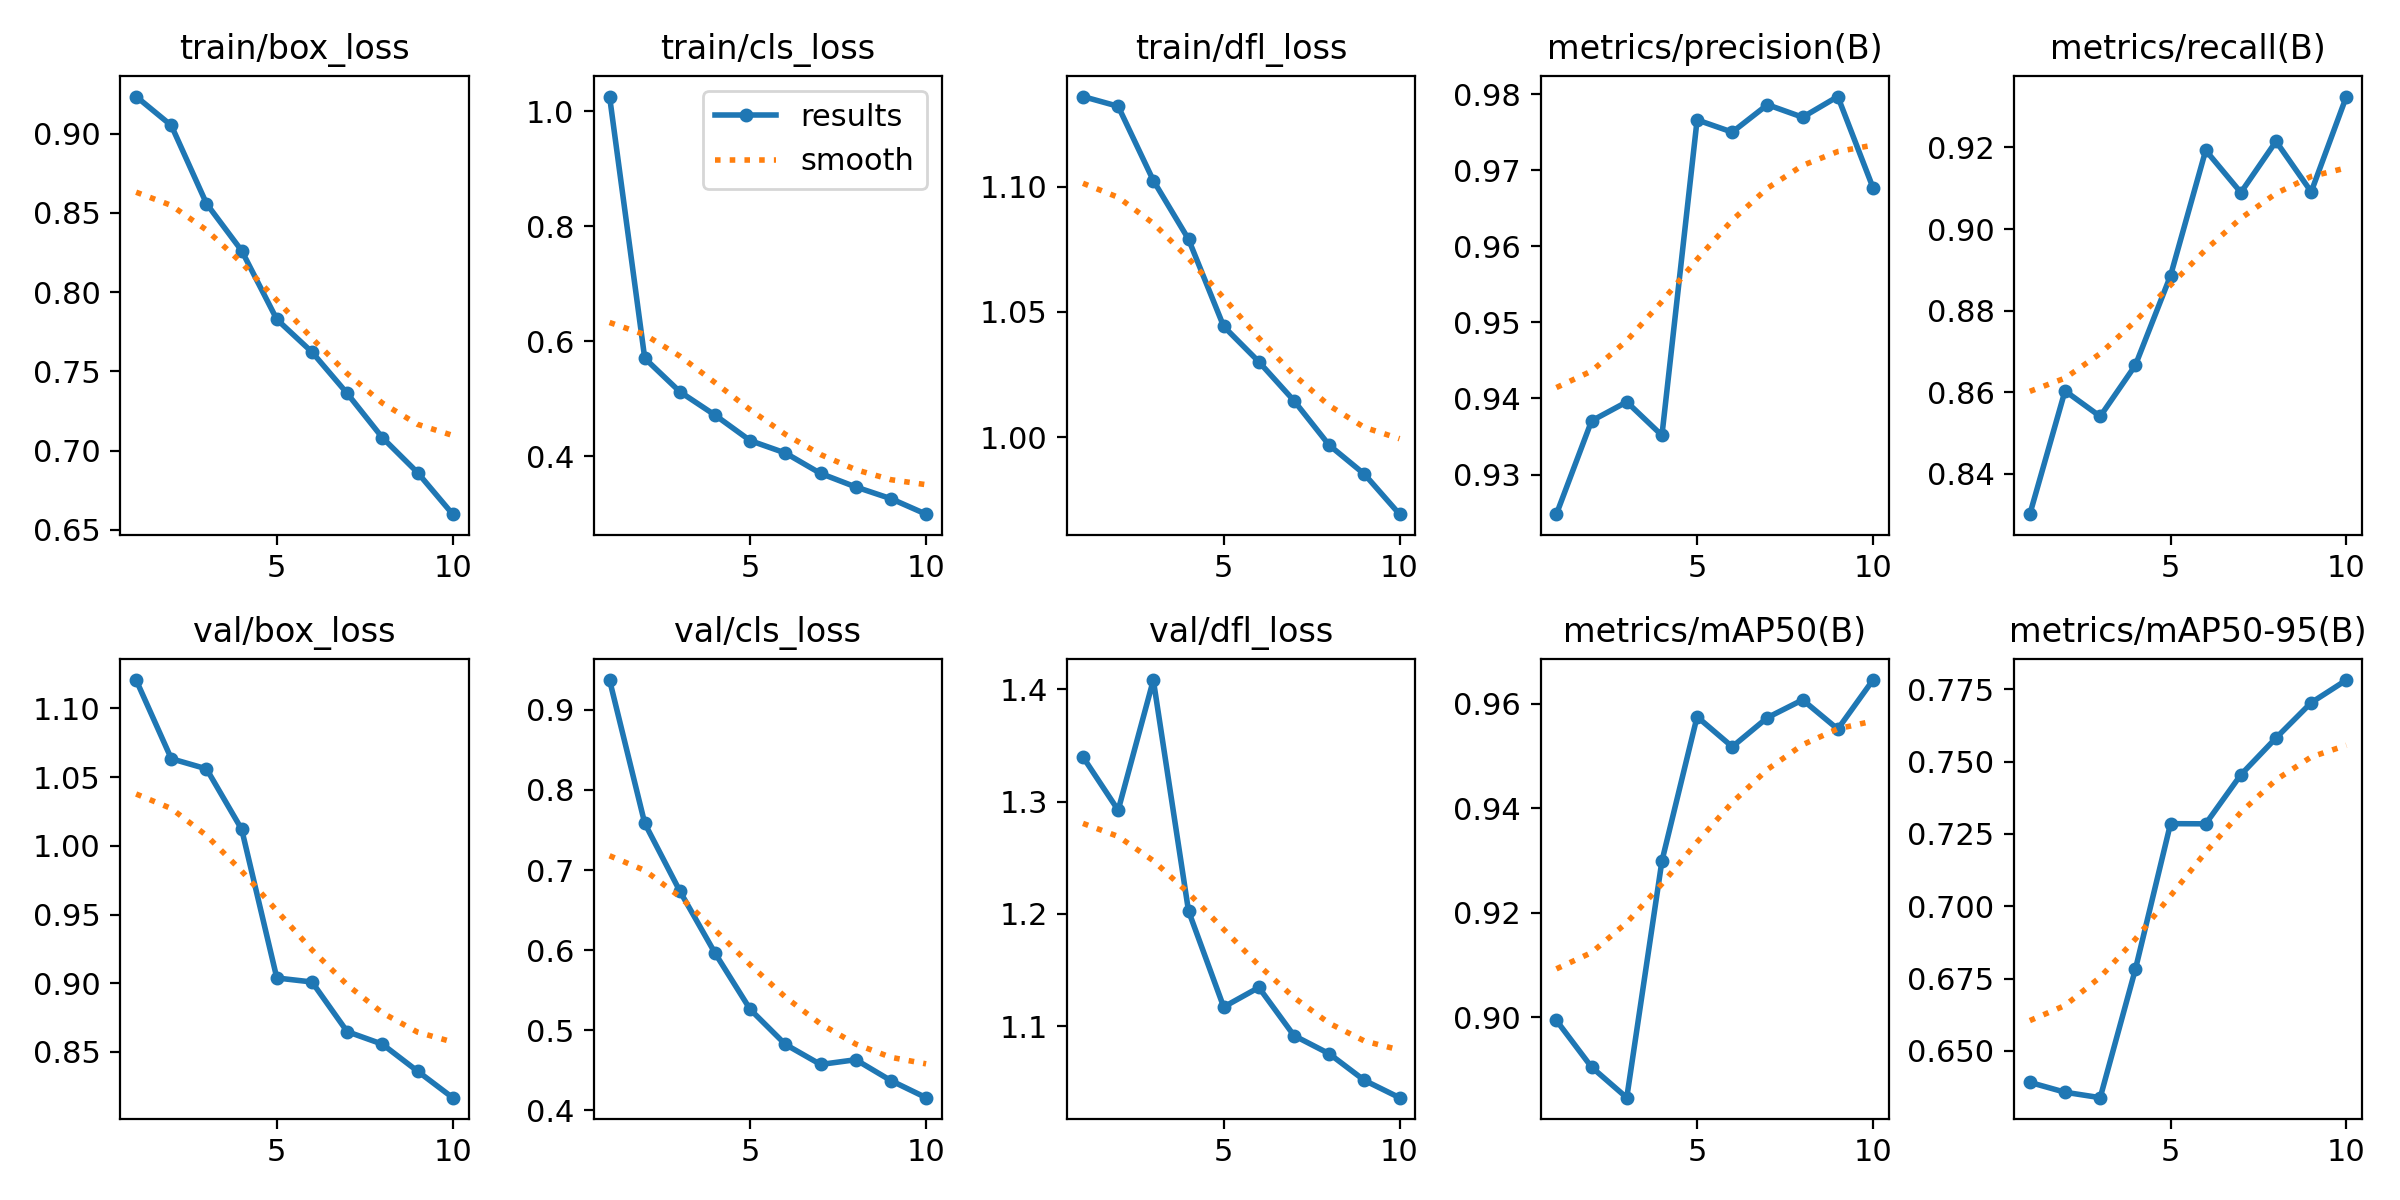

The data file committed next to this chart (first rows):
epoch, time, train/box_loss, train/cls_loss, train/dfl_loss, metrics/precision(B), metrics/recall(B), metrics/mAP50(B), metrics/mAP50-95(B), val/box_loss, val/cls_loss, val/dfl_loss, lr/pg0, lr/pg1, lr/pg2
1, 252.2, 0.9235, 1.026, 1.136, 0.9248, 0.83, 0.8993, 0.6391, 1.121, 0.9372, 1.34, 0.0006658, 0.0006658, 0.0006658
2, 470.9, 0.9052, 0.5702, 1.132, 0.9371, 0.8603, 0.8904, 0.6357, 1.063, 0.7584, 1.292, 0.001201, 0.001201, 0.001201
3, 686.6, 0.8559, 0.5119, 1.102, 0.9395, 0.854, 0.8846, 0.6338, 1.056, 0.6735, 1.408, 0.001603, 0.001603, 0.001603
4, 902, 0.8262, 0.4712, 1.079, 0.9352, 0.8666, 0.9299, 0.6782, 1.012, 0.5962, 1.203, 0.001406, 0.001406, 0.001406
5, 1117, 0.7829, 0.4268, 1.044, 0.9766, 0.8885, 0.9575, 0.7286, 0.9038, 0.526, 1.117, 0.001208, 0.001208, 0.001208
6, 1332, 0.7622, 0.4053, 1.03, 0.975, 0.9193, 0.9517, 0.7285, 0.9009, 0.4823, 1.134, 0.00101, 0.00101, 0.00101
7, 1554, 0.7362, 0.3698, 1.015, 0.9786, 0.909, 0.9573, 0.7455, 0.8648, 0.4573, 1.092, 0.000812, 0.000812, 0.000812
8, 1777, 0.7083, 0.3462, 0.9969, 0.977, 0.9215, 0.9607, 0.7582, 0.8556, 0.4632, 1.075, 0.000614, 0.000614, 0.000614
9, 1992, 0.6863, 0.3258, 0.9853, 0.9797, 0.9091, 0.9551, 0.7704, 0.836, 0.4371, 1.052, 0.000416, 0.000416, 0.000416
10, 2208, 0.66, 0.2989, 0.9693, 0.9677, 0.9325, 0.9645, 0.7782, 0.8167, 0.4158, 1.036, 0.000218, 0.000218, 0.000218
